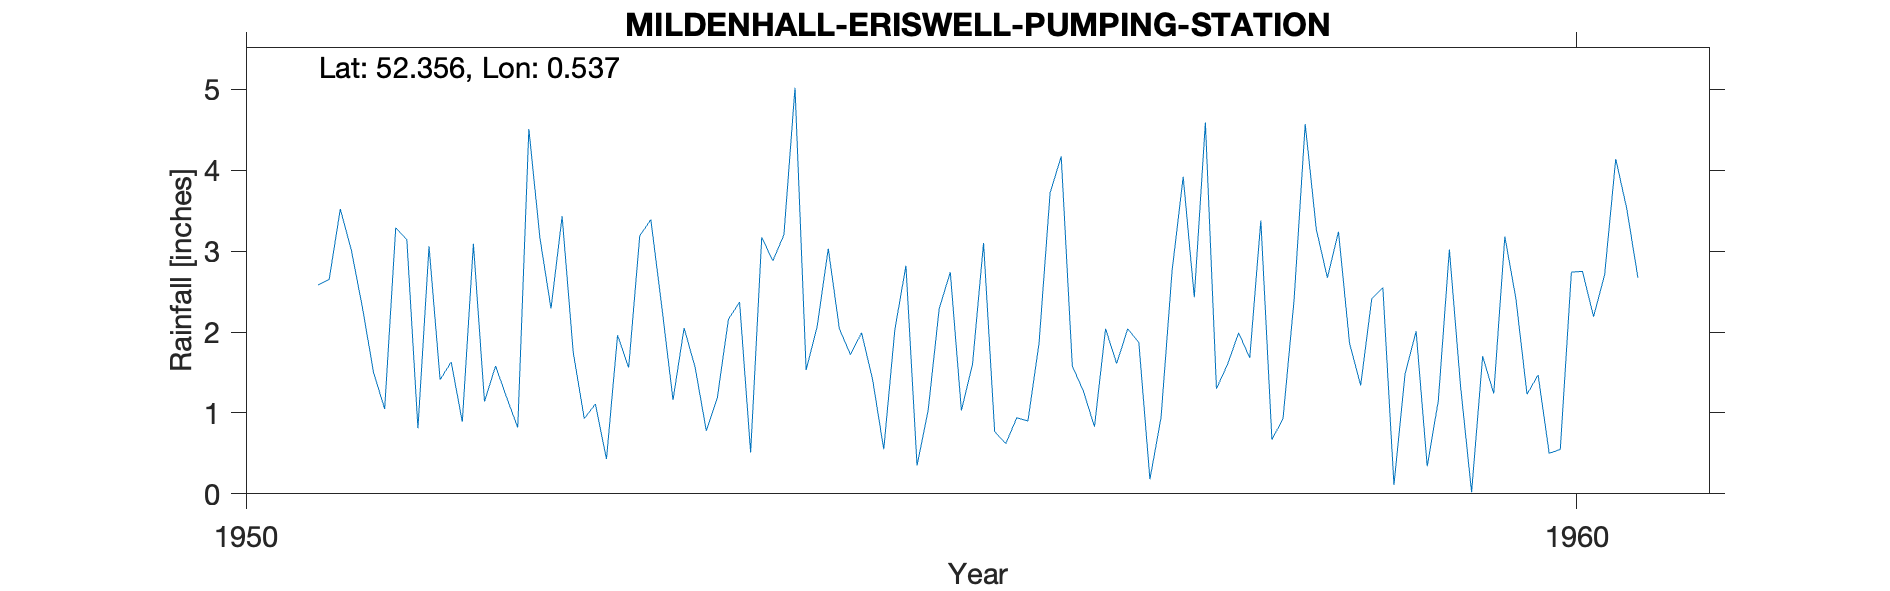

Values plotted in this chart, from the file beside it:
MILDENHALL-ERISWELL-PUMPING-STATION, , , , , , , , , , 
Grid ref, TL729761, Long, 0.5374, Lat, 52.36, Elevation, 30, ft, , 
Station no, 1395/4, , , , , , , , , 
, 1951, 1952, 1953, 1954, 1955, 1956, 1957, 1958, 1959, 1960
January, 2.58, 1.63, 0.93, 1.19, 1.72, 3.1, 1.61, 1.68, 2.55, 2.41
February, 2.65, 0.89, 1.11, 2.16, 1.99, 0.77, 2.04, 3.38, 0.11, 1.23
March, 3.52, 3.09, 0.43, 2.37, 1.41, 0.62, 1.87, 0.67, 1.48, 1.47
April, 3.01, 1.14, 1.96, 0.51, 0.55, 0.94, 0.18, 0.93, 2.01, 0.5
May, 2.3, 1.58, 1.56, 3.17, 2.03, 0.9, 0.94, 2.4, 0.34, 0.55
June, 1.5, 1.19, 3.19, 2.88, 2.82, 1.86, 2.76, 4.57, 1.15, 2.74
July, 1.05, 0.82, 3.39, 3.2, 0.35, 3.72, 3.92, 3.27, 3.02, 2.75
August, 3.29, 4.51, 2.3, 5.02, 1.03, 4.17, 2.43, 2.67, 1.34, 2.19
September, 3.14, 3.16, 1.16, 1.53, 2.29, 1.58, 4.59, 3.24, 0.02, 2.71
October, 0.81, 2.29, 2.05, 2.07, 2.74, 1.27, 1.3, 1.86, 1.7, 4.14
November, 3.06, 3.43, 1.56, 3.03, 1.03, 0.83, 1.6, 1.34, 1.24, 3.52
December, 1.41, 1.75, 0.78, 2.04, 1.6, 2.04, 1.99, 2.41, 3.18, 2.67
Total, 28.32, 25.48, 20.42, 29.17, 19.56, 21.8, 25.23, 28.42, 18.14, 26.88
